Run: headless pygame with SDL's dummy video driver; simulated clock (each Clock.tick advances the game by its frame time, no real sleeping); random seed 0; keys injected as events and as key.get_pressed() state; no mouse input.
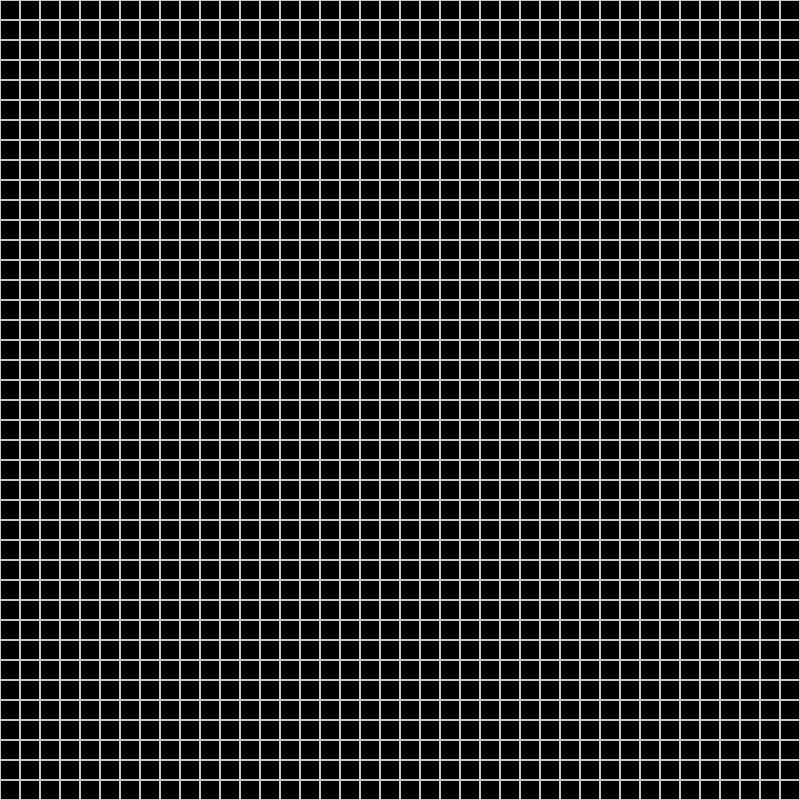
Frame 1 of 4 · flips 1–60 · no input
Frame 2 of 4 · flips 61–180 · tapped SPACE, RETURN · held RIGHT (→), D · screen unchanged from frame 1, image omitted
Frame 3 of 4 · flips 181–300 · held DOWN (↓), S · screen unchanged from frame 2, image omitted
Frame 4 of 4 · flips 301–420 · held LEFT (←), A, UP (↑), W · screen unchanged from frame 3, image omitted

The pygame program that drew these frames:

import pygame #importing lobby
import os #importing oppertating system


# Initialize Pygame
pygame.init()

#window size
width = 800
height = 800
window = pygame.display.set_mode((width, height)) #just displaying obviously. Don't neccessarily need width & height but more for organization.
pygame.display.set_caption("Mine Sweeper") #Top bar (like where x, minimize, full window go)
white = (200, 200, 200)

running = True 
while running: 
    pygame.time.Clock().tick(60)
    blocksize = 20  
    for x in range(0, width, blocksize):
        for y in range(0, height, blocksize):
            rect = pygame.Rect(x, y, blocksize, blocksize)
            pygame.draw.rect(window, white, rect, 1)
    pygame.display.update()
    
